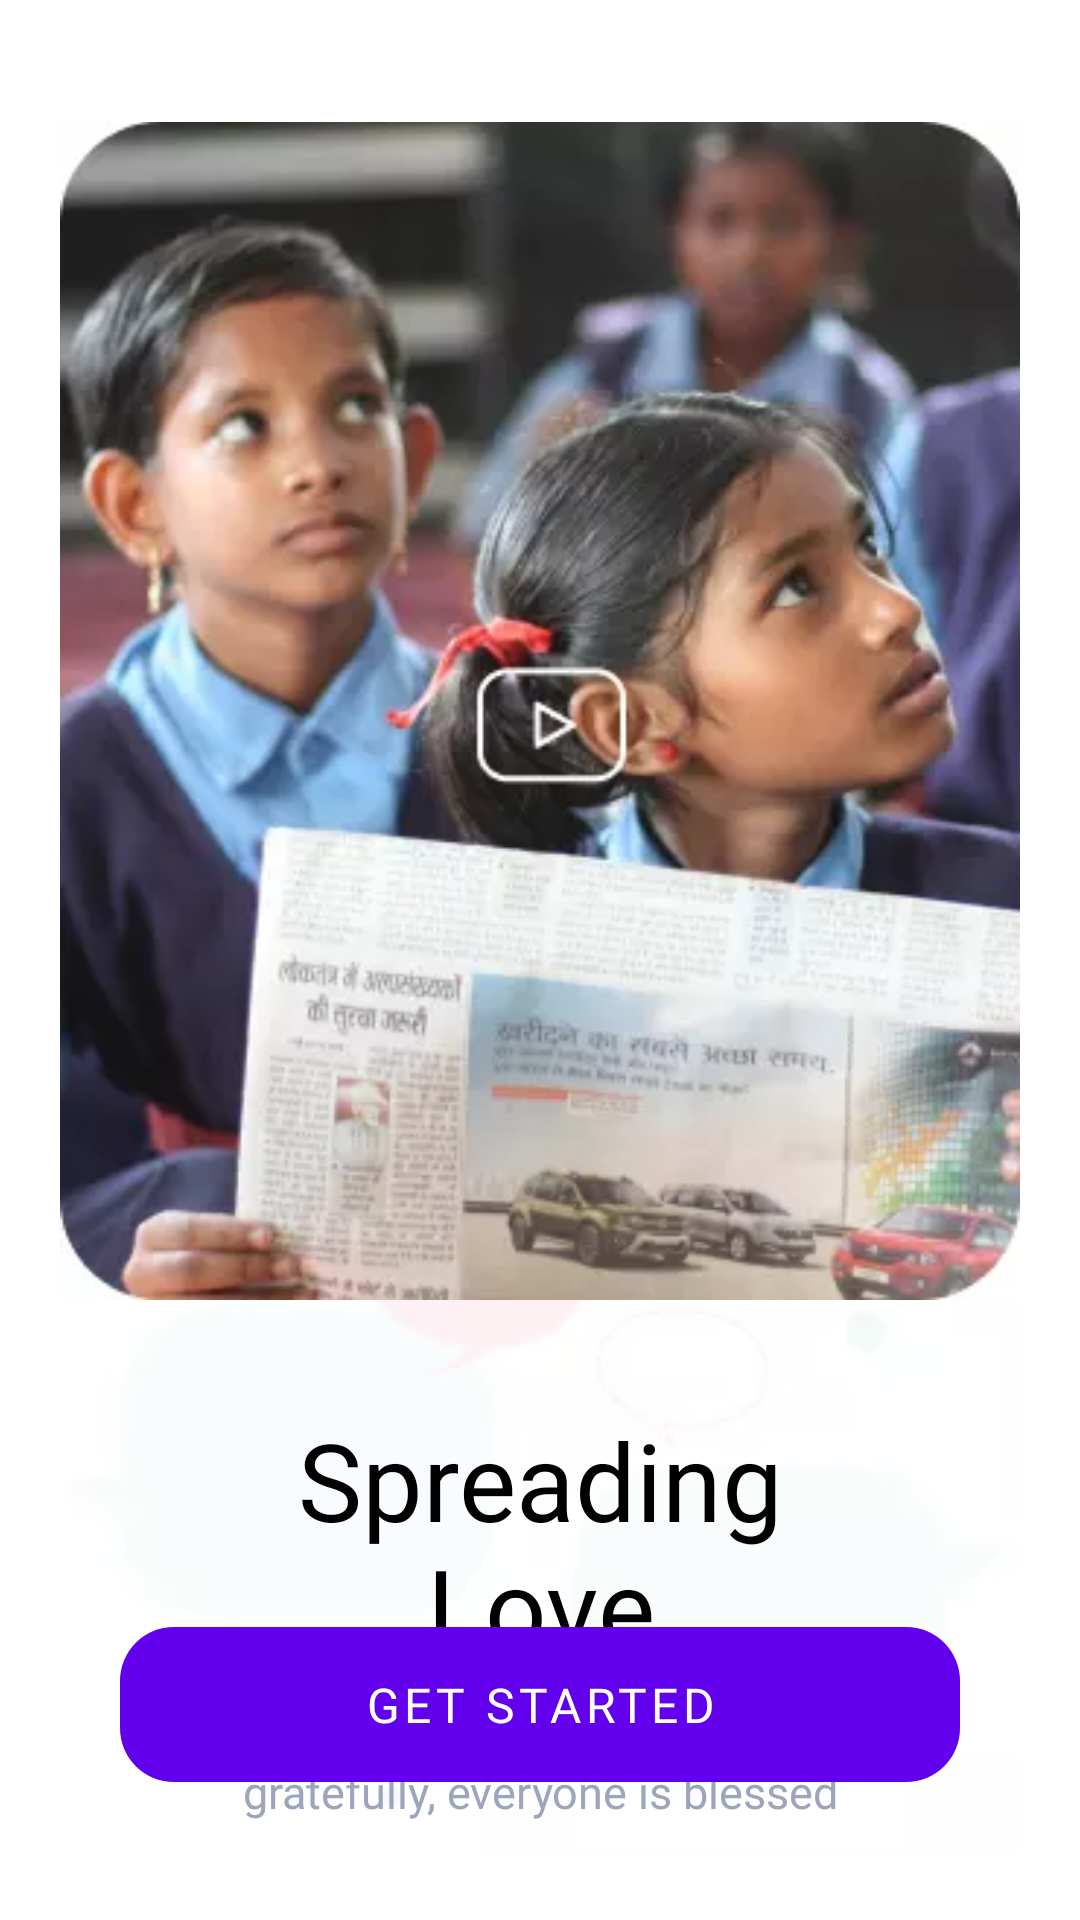

Here is an Android app screen rendered from its layout file. Give the layout XML and the strings, colors and styles it references.
<!-- AndroidManifest.xml: application theme Theme.ASJApp -->
<!-- res/layout/fragment_screen3.xml -->
<?xml version="1.0" encoding="utf-8"?>
<androidx.constraintlayout.widget.ConstraintLayout xmlns:android="http://schemas.android.com/apk/res/android"
    xmlns:app="http://schemas.android.com/apk/res-auto"
    xmlns:tools="http://schemas.android.com/tools"
    android:layout_width="match_parent"
    android:layout_height="match_parent"
    android:padding="20dp"
    tools:context=".onBoarding.Screen3">

    <com.google.android.material.imageview.ShapeableImageView
        android:layout_width="wrap_content"
        android:layout_height="wrap_content"
        android:alpha="0.4"
        android:src="@drawable/screen3"
        app:layout_constraintBottom_toBottomOf="parent"
        app:layout_constraintEnd_toEndOf="parent"
        app:layout_constraintStart_toStartOf="parent" />

    <com.google.android.material.imageview.ShapeableImageView
        android:id="@+id/screen31"
        android:layout_width="wrap_content"
        android:layout_height="wrap_content"
        android:layout_marginTop="15dp"
        android:src="@drawable/screen31"
        app:layout_constraintEnd_toEndOf="parent"
        app:layout_constraintStart_toStartOf="parent"
        app:layout_constraintTop_toTopOf="parent" />

    <TextView
        android:id="@+id/love"
        android:layout_width="wrap_content"
        android:layout_height="wrap_content"
        android:layout_marginTop="30dp"
        android:fontFamily="@font/nunito_bold"
        android:text="@string/love"
        android:textAlignment="center"
        android:textColor="@color/black"
        android:textSize="36sp"
        app:layout_constraintEnd_toEndOf="parent"
        app:layout_constraintStart_toStartOf="parent"
        app:layout_constraintTop_toBottomOf="@id/screen31" />

    <TextView
        android:id="@+id/description"
        android:layout_width="wrap_content"
        android:layout_height="wrap_content"
        android:layout_marginTop="10dp"
        android:fontFamily="@font/open_sans"
        android:text="@string/on_description"
        android:textAlignment="center"
        android:textColor="#9CA5BB"
        android:textSize="15sp"
        app:layout_constraintEnd_toEndOf="parent"
        app:layout_constraintStart_toStartOf="parent"
        app:layout_constraintTop_toBottomOf="@id/love" />

    <com.google.android.material.button.MaterialButton
        android:id="@+id/GetStart"
        style="@style/Widget.MaterialComponents.Button.UnelevatedButton"
        android:layout_width="0dp"
        android:layout_height="wrap_content"
        android:layout_marginStart="20dp"
        android:layout_marginEnd="20dp"
        android:layout_marginBottom="20dp"
        android:fontFamily="@font/open_sans"
        android:gravity="center"
        android:padding="15dp"
        android:text="@string/get_started"
        android:textColor="@color/white"
        android:textSize="16sp"
        app:cornerRadius="18dp"
        app:layout_constraintBottom_toBottomOf="parent"
        app:layout_constraintEnd_toEndOf="parent"
        app:layout_constraintStart_toStartOf="parent" />


</androidx.constraintlayout.widget.ConstraintLayout>
<!-- resources referenced by this layout -->
<resources>
  <color name="black">#FF000000</color>
  <color name="white">#FFFFFFFF</color>
  <!-- drawable screen3: webp bitmap (drawable-v24, 850 bytes) -->
  <!-- drawable screen31: webp bitmap (drawable-v24, 15344 bytes) -->
  <string name="get_started">Get Started</string>
  <string name="love">Spreading\nLove</string>
  <string name="on_description">When we give cheerfully and accept\ngratefully, everyone is blessed</string>
  <style name="Theme.ASJApp" parent="Theme.MaterialComponents.Light.NoActionBar">
          
          <item name="colorPrimary">@color/purple_500</item>
          <item name="colorPrimaryVariant">@color/purple_700</item>
          <item name="colorOnPrimary">@color/white</item>
          
          <item name="colorSecondary">@color/teal_200</item>
          <item name="colorSecondaryVariant">@color/teal_700</item>
          <item name="colorOnSecondary">@color/black</item>
          
          <item name="android:statusBarColor" tools:targetApi="l">?attr/colorPrimaryVariant</item>
          
          <item name="drawerArrowStyle">@style/DrawerArrowStyle</item>
      </style>
  <color name="purple_500">#FF209FA6</color>
  <color name="purple_700">#FF209FA6</color>
  <color name="teal_200">#FF03DAC5</color>
  <color name="teal_700">#FF018786</color>
  <style name="DrawerArrowStyle" parent="@style/Widget.AppCompat.DrawerArrowToggle">
          <item name="spinBars">true</item>
          <item name="homeAsUpIndicator">@drawable/ic_ham_adarsh</item>
          <item name="color">@color/purple_500</item>
      </style>
  <!-- drawable ic_ham_adarsh (drawable-v24) -->
  <vector xmlns:android="http://schemas.android.com/apk/res/android"
      android:width="36dp"
      android:height="36dp"
      android:viewportWidth="36"
      android:viewportHeight="36">
    <path
        android:pathData="M13,0L23,0A13,13 0,0 1,36 13L36,23A13,13 0,0 1,23 36L13,36A13,13 0,0 1,0 23L0,13A13,13 0,0 1,13 0z"
        android:fillColor="#1FA2A9"/>
    <path
        android:pathData="M11.5,14L25.5,14A1.5,1.5 0,0 1,27 15.5L27,15.5A1.5,1.5 0,0 1,25.5 17L11.5,17A1.5,1.5 0,0 1,10 15.5L10,15.5A1.5,1.5 0,0 1,11.5 14z"
        android:fillColor="#ffffff"/>
    <path
        android:pathData="M11.5,20L20.5,20A1.5,1.5 0,0 1,22 21.5L22,21.5A1.5,1.5 0,0 1,20.5 23L11.5,23A1.5,1.5 0,0 1,10 21.5L10,21.5A1.5,1.5 0,0 1,11.5 20z"
        android:fillColor="#ffffff"/>
  </vector>
</resources>
